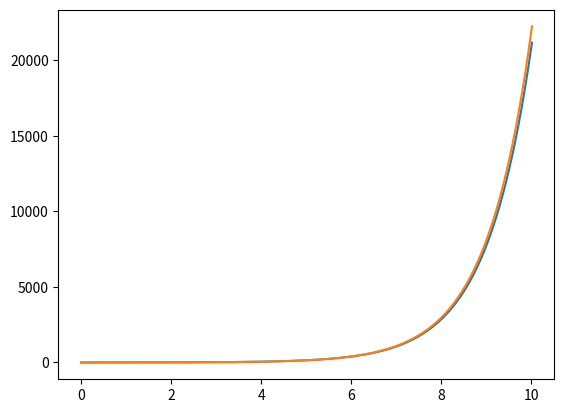

Generate this figure with matplotlib:
import matplotlib.pyplot as plt
import numpy as np


def calc(t0, tmax, h, y0, f):
    t = t0
    y_euler = y0


    save_t = []
    save_y_euler = []

    save_t.append(t0)
    save_y_euler.append(y_euler)

    while t < tmax:
        y_euler = y_euler + h * f(t, y_euler)
        t += h
        save_y_euler.append(y_euler)
        save_t.append(t)

    return save_t, save_y_euler


def f(t, y):
    a = -1
    return -a * y


def main():
    save_t, save_y_euler = calc(0, 10, 0.01, 1, f)

    a = -1
    save_y_exact = np.exp(-a*save_t)


    plt.plot(save_t, save_y_euler)
    plt.plot(save_t, save_y_exact)

    plt.show()


if __name__ == '__main__':
    main()
